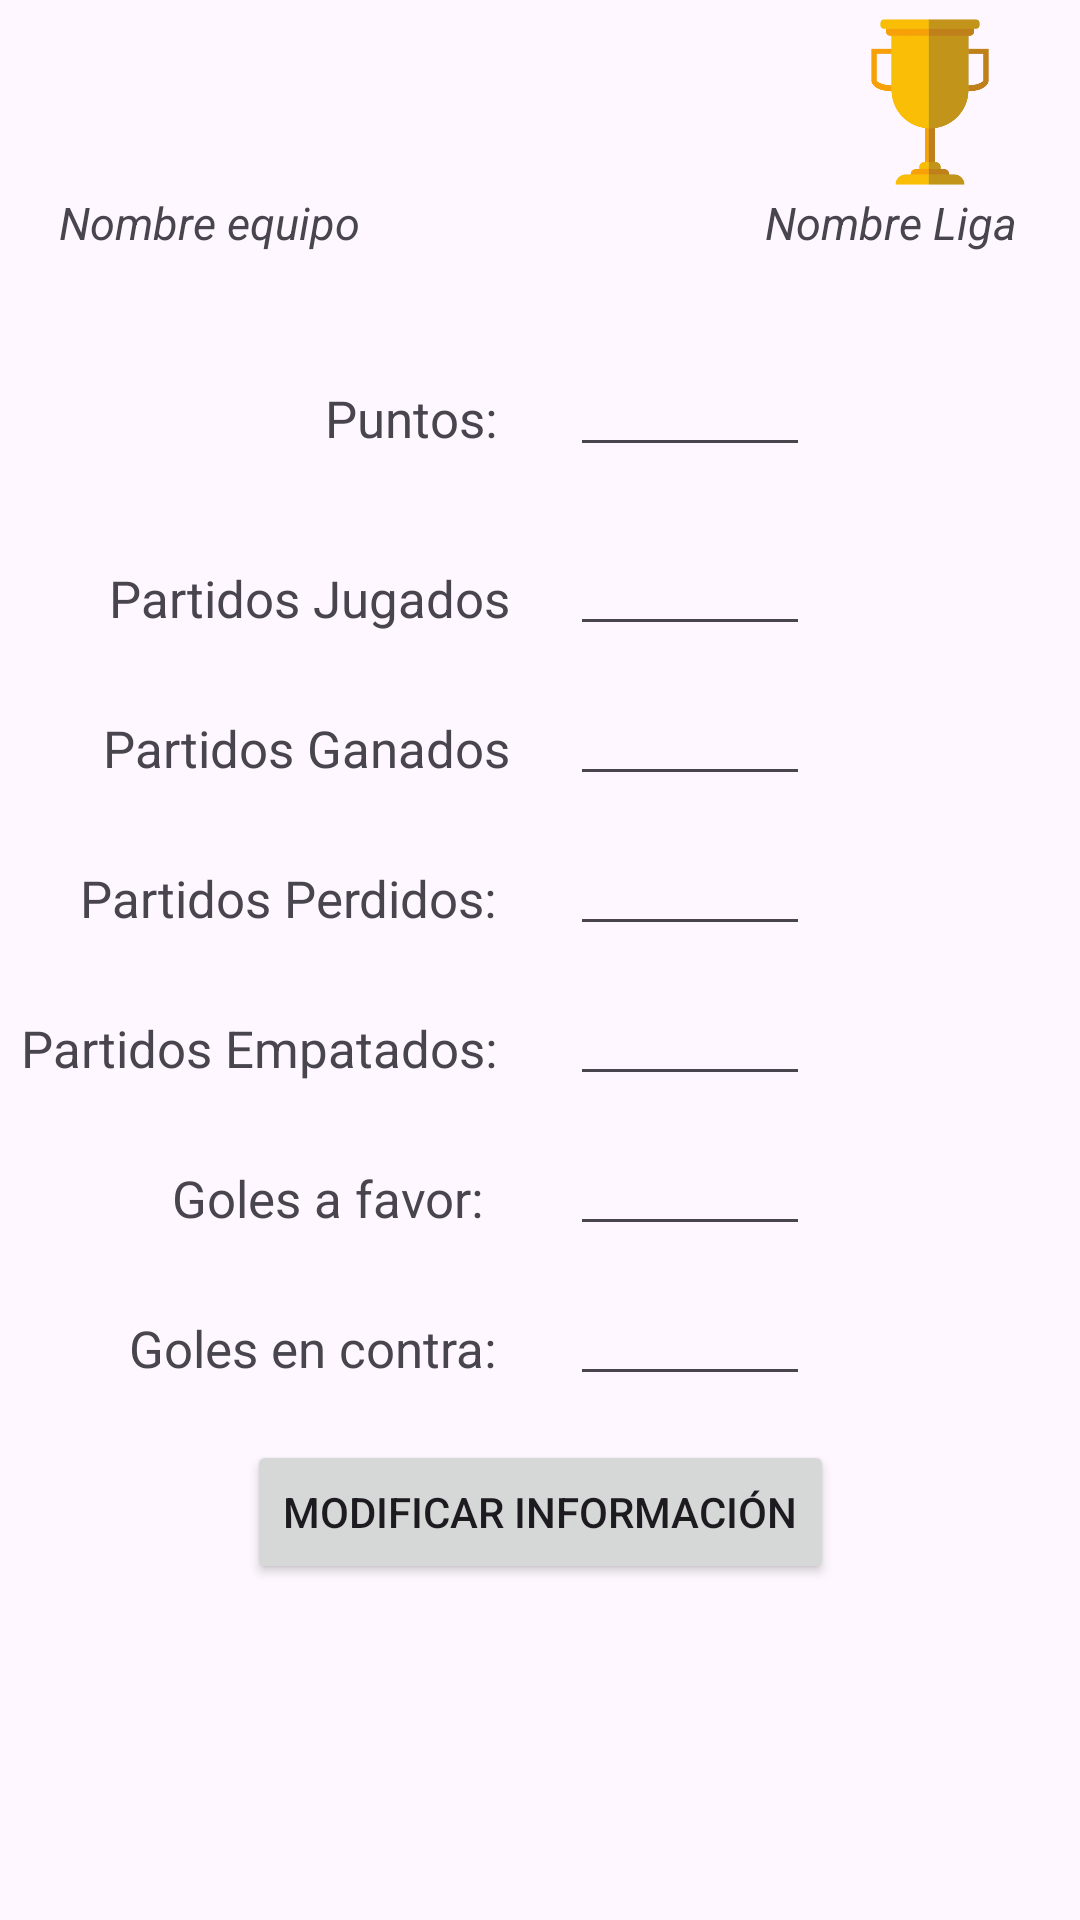

Android layout source for this screen:
<!-- AndroidManifest.xml: application theme Theme.PRUEBAS_TFG -->
<!-- res/layout/activity_modificar_un_equipo_en_1_liga.xml -->
<?xml version="1.0" encoding="utf-8"?>
<androidx.constraintlayout.widget.ConstraintLayout xmlns:android="http://schemas.android.com/apk/res/android"
        xmlns:app="http://schemas.android.com/apk/res-auto"
        android:layout_width="match_parent"
        android:layout_height="match_parent">

    <TextView
            android:layout_width="match_parent"
            android:layout_height="match_parent"
            android:text="" />

    <ImageView
            android:layout_width="60sp"
            android:layout_height="60sp"
            app:layout_constraintEnd_toStartOf="@id/medio"
            app:layout_constraintBottom_toBottomOf="@+id/horizonatalFotos"
            android:layout_marginRight="100sp"
            android:src="@drawable/icono_equipo" />

    <ImageView
            android:layout_width="60sp"
            android:layout_height="60sp"
            app:layout_constraintStart_toStartOf="@id/medio"
            app:layout_constraintBottom_toBottomOf="@+id/horizonatalFotos"
            android:layout_marginLeft="100sp"
            android:src="@drawable/copa" />

    <TextView
            android:layout_width="wrap_content"
            android:layout_height="wrap_content"
            android:text="Nombre equipo"
            android:textSize="15sp"
            android:id="@+id/nombreEquipo"
            app:layout_constraintEnd_toStartOf="@id/medio"
            app:layout_constraintTop_toBottomOf="@id/horizonatalFotos"
            app:layout_goneMarginRight="60sp"
            android:textStyle="italic" />

    <TextView
            android:layout_width="wrap_content"
            android:layout_height="wrap_content"
            android:text="Nombre Liga"
            android:textSize="15sp"
            android:id="@+id/nombreLiga"
            app:layout_constraintStart_toStartOf="@id/medio"
            app:layout_constraintTop_toBottomOf="@id/horizonatalFotos"
            app:layout_goneMarginLeft="75sp"
            android:textStyle="italic" />

    <TextView
            android:layout_width="wrap_content"
            android:layout_height="wrap_content"
            android:text="Puntos: "
            android:layout_marginRight="10sp"
            android:textSize="17sp"
            app:layout_constraintEnd_toStartOf="@id/medio"
            app:layout_constraintTop_toBottomOf="@id/horizonatalInfo" />

    <EditText
            android:layout_width="80sp"
            android:layout_height="wrap_content"
            android:id="@+id/puntos"
            android:inputType="number"
            android:layout_marginTop="-10sp"
            android:textSize="15sp"
            android:layout_marginLeft="10sp"
            app:layout_constraintTop_toBottomOf="@id/horizonatalInfo"
            app:layout_constraintStart_toStartOf="@id/medio" />

    <EditText
            android:layout_width="80sp"
            android:layout_height="wrap_content"
            android:inputType="number"
            android:id="@+id/partidosJugados"
            android:textSize="15sp"
            android:layout_marginTop="50sp"
            android:layout_marginLeft="10sp"
            app:layout_constraintTop_toBottomOf="@id/horizonatalInfo"
            app:layout_constraintStart_toStartOf="@id/medio" />

    <EditText
            android:layout_width="80sp"
            android:layout_height="wrap_content"
            android:id="@+id/partidosGanados"
            android:inputType="number"
            android:textSize="15sp"
            android:layout_marginTop="100sp"
            android:layout_marginLeft="10sp"
            app:layout_constraintTop_toBottomOf="@id/horizonatalInfo"
            app:layout_constraintStart_toStartOf="@id/medio" />

    <EditText
            android:layout_width="80sp"
            android:layout_height="wrap_content"
            android:id="@+id/partidosPerdidos"
            android:textSize="15sp"
            android:inputType="number"
            android:layout_marginTop="150sp"
            android:layout_marginLeft="10sp"
            app:layout_constraintTop_toBottomOf="@id/horizonatalInfo"
            app:layout_constraintStart_toStartOf="@id/medio" />

    <EditText
            android:layout_width="80sp"
            android:layout_height="wrap_content"
            android:id="@+id/partidosEmpatados"
            android:inputType="number"
            android:textSize="15sp"
            android:layout_marginTop="200sp"
            android:layout_marginLeft="10sp"
            app:layout_constraintTop_toBottomOf="@id/horizonatalInfo"
            app:layout_constraintStart_toStartOf="@id/medio" />

    <EditText
            android:layout_width="80sp"
            android:layout_height="wrap_content"
            android:id="@+id/golesAFavor"
            android:textSize="15sp"
            android:inputType="number"
            android:layout_marginTop="250sp"
            android:layout_marginLeft="10sp"
            app:layout_constraintTop_toBottomOf="@id/horizonatalInfo"
            app:layout_constraintStart_toStartOf="@id/medio" />

    <EditText
            android:layout_width="80sp"
            android:layout_height="wrap_content"
            android:id="@+id/GolesEnContra"
            android:textSize="15sp"
            android:inputType="number"
            android:layout_marginTop="300sp"
            android:layout_marginLeft="10sp"
            app:layout_constraintTop_toBottomOf="@id/horizonatalInfo"
            app:layout_constraintStart_toStartOf="@id/medio" />

    <TextView
            android:layout_width="wrap_content"
            android:layout_height="wrap_content"
            android:text="@string/partidosJugados"
            android:layout_marginRight="10sp"
            android:layout_marginTop="60sp"
            android:textSize="17sp"
            app:layout_constraintEnd_toStartOf="@id/medio"
            app:layout_constraintTop_toBottomOf="@id/horizonatalInfo" />

    <TextView
            android:layout_width="wrap_content"
            android:layout_height="wrap_content"
            android:text="@string/partidosGanados"
            android:layout_marginRight="10sp"
            android:layout_marginTop="110sp"
            android:textSize="17sp"
            app:layout_constraintEnd_toStartOf="@id/medio"
            app:layout_constraintTop_toBottomOf="@id/horizonatalInfo" />

    <TextView
            android:layout_width="wrap_content"
            android:layout_height="wrap_content"
            android:text="Partidos Perdidos: "
            android:layout_marginRight="10sp"
            android:layout_marginTop="160sp"
            android:textSize="17sp"
            app:layout_constraintEnd_toStartOf="@id/medio"
            app:layout_constraintTop_toBottomOf="@id/horizonatalInfo" />

    <TextView
            android:layout_width="wrap_content"
            android:layout_height="wrap_content"
            android:text="Partidos Empatados: "
            android:layout_marginRight="10sp"
            android:layout_marginTop="210sp"
            android:textSize="17sp"
            app:layout_constraintEnd_toStartOf="@id/medio"
            app:layout_constraintTop_toBottomOf="@id/horizonatalInfo" />

    <TextView
            android:layout_width="wrap_content"
            android:layout_height="wrap_content"
            android:text="Goles a favor:  "
            android:layout_marginRight="10sp"
            android:layout_marginTop="260sp"
            android:textSize="17sp"
            app:layout_constraintEnd_toStartOf="@id/medio"
            app:layout_constraintTop_toBottomOf="@id/horizonatalInfo" />

    <TextView
            android:layout_width="wrap_content"
            android:layout_height="wrap_content"
            android:text="Goles en contra: "
            android:layout_marginRight="10sp"
            android:layout_marginTop="310sp"
            android:textSize="17sp"
            app:layout_constraintEnd_toStartOf="@id/medio"
            app:layout_constraintTop_toBottomOf="@id/horizonatalInfo" />


    <Button
            android:layout_width="wrap_content"
            android:layout_height="wrap_content"
            android:text="Modificar información"
            android:id="@+id/btnModificar"
            app:layout_constraintEnd_toEndOf="parent"
            app:layout_constraintStart_toStartOf="parent"
            android:layout_marginTop="352dp"
            app:layout_constraintTop_toBottomOf="@id/horizonatalInfo" />

    <androidx.constraintlayout.widget.Guideline
            android:layout_width="wrap_content"
            android:layout_height="wrap_content"
            android:id="@+id/medio"
            app:layout_constraintGuide_percent="0.5"
            android:orientation="vertical" />

    <androidx.constraintlayout.widget.Guideline
            android:layout_width="wrap_content"
            android:layout_height="wrap_content"
            android:id="@+id/horizonatalFotos"
            app:layout_constraintGuide_percent="0.1"
            android:orientation="horizontal" />

    <androidx.constraintlayout.widget.Guideline
            android:layout_width="wrap_content"
            android:layout_height="wrap_content"
            android:id="@+id/horizonatalInfo"
            app:layout_constraintGuide_percent="0.2"
            android:orientation="horizontal" />


</androidx.constraintlayout.widget.ConstraintLayout>
<!-- resources referenced by this layout -->
<resources>
  <!-- drawable copa: webp bitmap (drawable, 7362 bytes) -->
  <string name="partidosGanados">Partidos Ganados</string>
  <string name="partidosJugados">Partidos Jugados</string>
  <style name="Theme.PRUEBAS_TFG" parent="Base.Theme.PRUEBAS_TFG" />
  <style name="Base.Theme.PRUEBAS_TFG" parent="Theme.Material3.DayNight.NoActionBar">
          
          
      </style>
</resources>
